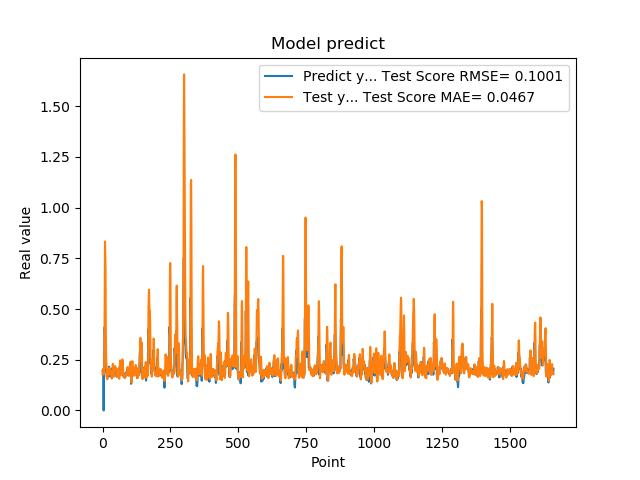

Source data for this figure (header and first rows):
1.955727785830000398e-01, 1.774204791358287292e-01
1.954265981910000005e-01, 1.922317681357984531e-01
2.004670947789999880e-01, 1.956748214419133103e-01
2.029463946819999587e-01, 2.061133396126177686e-01
0.000000000000000000e+00, 2.076865804678557637e-01
1.862521618600000151e-01, 1.784582459931574328e-01
1.862153261900000301e-01, 2.195184784830483404e-01
4.038094580169999670e-01, 2.996609319201785082e-01
4.118085205549999461e-01, 5.953179355190345579e-01
3.743042349819999948e-01, 8.331383837736642262e-01
3.571429848669999685e-01, 7.603442908052366889e-01
2.572054266930000055e-01, 7.017024928185640054e-01
2.409307956699999753e-01, 4.001557180094739707e-01
2.253161966800000249e-01, 2.790350779343087062e-01
1.935185044999999937e-01, 2.235454355581412700e-01
1.787700653079999924e-01, 1.863827786355325700e-01
1.622045934200000150e-01, 1.671506461542670852e-01
1.761920750140000269e-01, 1.531922654447941401e-01
1.883655935530000325e-01, 1.595445945990458803e-01
1.861467957499999548e-01, 1.781023566854510742e-01
1.954913884399999968e-01, 1.900773540283682839e-01
1.954011768099999935e-01, 2.031779592376718180e-01
1.660518944260000185e-01, 1.993213190494796117e-01
1.907722949980000249e-01, 1.752950957813806943e-01
2.156041562559999625e-01, 1.786021228600430111e-01
1.898660957809999716e-01, 2.094028916675038099e-01
1.770474612709999895e-01, 2.085972817237976284e-01
2.001174986360000074e-01, 1.947838320675649437e-01
1.948629021640000125e-01, 1.889090598516355857e-01
1.922753006219999894e-01, 1.908287098143477412e-01
1.779100298880000042e-01, 1.955712104714178723e-01
1.810636967419999854e-01, 1.841464031094628973e-01
1.680064052340000114e-01, 1.710152223566212826e-01
1.635809391740000174e-01, 1.633283090622835443e-01
1.706920862200000111e-01, 1.566029605923888735e-01
1.916799396280000345e-01, 1.597031892969508760e-01
2.085516005749999957e-01, 1.831457917833455296e-01
2.058236002919999752e-01, 2.200574024903428072e-01
1.828240007160000513e-01, 2.294605567252056832e-01
1.857409924269999846e-01, 2.033378488503893022e-01
1.775099337099999841e-01, 1.815590090075052121e-01
1.752161234619999952e-01, 1.696182599311595596e-01
1.971126049759999999e-01, 1.662460188086098412e-01
1.845117062330000057e-01, 1.866087255169970038e-01
1.984785944219999987e-01, 1.883648134182466238e-01
2.143009155989999692e-01, 1.993800407697447485e-01
1.841159015890000139e-01, 2.188921404072791121e-01
2.104043960570000094e-01, 1.982754619704379107e-01
2.032361328599999739e-01, 2.079789157055380588e-01
2.088565975429999833e-01, 2.059425778609255131e-01
1.960448026660000231e-01, 2.080868799935110813e-01
1.900728046889999523e-01, 2.061658263308689398e-01
1.658952832220000062e-01, 1.865763478671861597e-01
1.872539073229999851e-01, 1.669700749380391425e-01
1.852532625200000171e-01, 1.695603770293496737e-01
1.799222826959999966e-01, 1.792675226565371149e-01
2.012764066460000223e-01, 1.800800583918477915e-01
1.978618204589999985e-01, 2.013534251693786248e-01
1.950792670250000027e-01, 2.011511245654497848e-01
1.711323857310000085e-01, 2.009585118609287790e-01
1.623787879939999901e-01, 1.809074271460475725e-01
... 1,599 more rows
